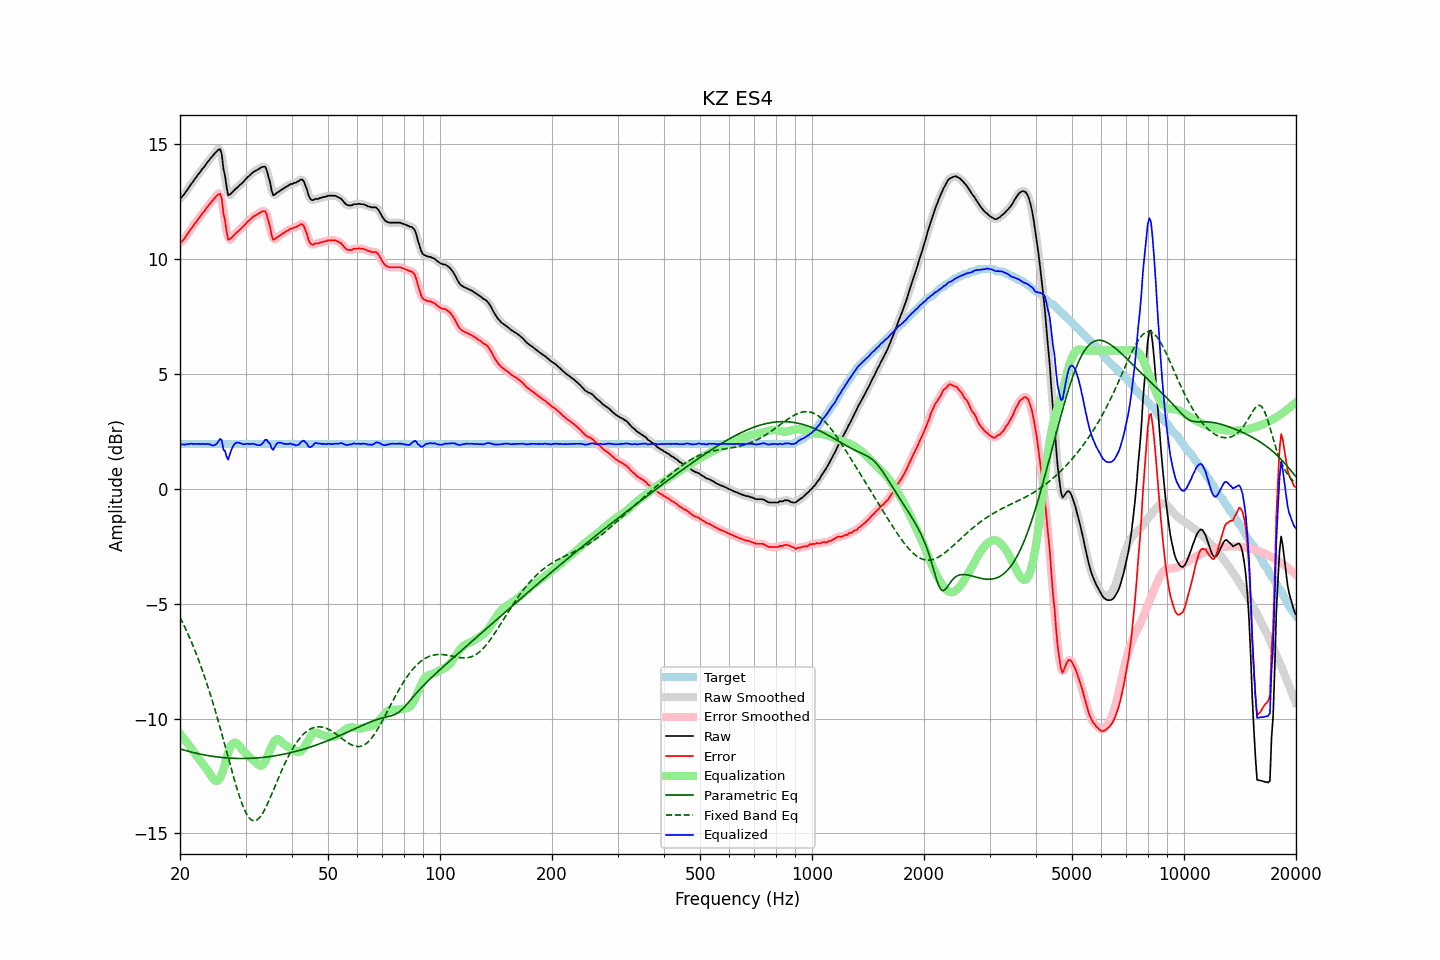

Values plotted in this chart, from the file beside it:
frequency, raw, error, smoothed, error_smoothed, equalization, parametric_eq, fixed_band_eq, equalized_raw, equalized_smoothed, target
20.00, 12.63, 10.70, 12.62, 10.68, -10.65, -11.32, -5.60, 1.98, 1.97, 1.94
20.20, 12.66, 10.73, 12.68, 10.74, -10.74, -11.34, -5.74, 1.92, 1.94, 1.94
20.40, 12.75, 10.81, 12.75, 10.81, -10.83, -11.36, -5.88, 1.91, 1.92, 1.94
20.61, 12.83, 10.89, 12.83, 10.90, -10.92, -11.38, -6.03, 1.91, 1.91, 1.94
20.81, 12.95, 11.01, 12.94, 11.00, -11.02, -11.40, -6.18, 1.93, 1.92, 1.94
21.02, 13.03, 11.10, 13.04, 11.10, -11.11, -11.42, -6.33, 1.93, 1.93, 1.94
21.23, 13.14, 11.21, 13.14, 11.20, -11.20, -11.44, -6.49, 1.94, 1.94, 1.94
21.44, 13.25, 11.31, 13.24, 11.30, -11.30, -11.46, -6.65, 1.95, 1.95, 1.94
21.66, 13.33, 11.40, 13.34, 11.40, -11.40, -11.48, -6.82, 1.94, 1.94, 1.94
21.87, 13.45, 11.51, 13.44, 11.50, -11.50, -11.49, -6.99, 1.95, 1.94, 1.94
22.09, 13.53, 11.59, 13.53, 11.60, -11.59, -11.51, -7.17, 1.93, 1.94, 1.94
22.31, 13.64, 11.70, 13.63, 11.69, -11.69, -11.52, -7.35, 1.95, 1.94, 1.94
22.54, 13.71, 11.77, 13.72, 11.78, -11.78, -11.54, -7.54, 1.93, 1.94, 1.94
22.76, 13.81, 11.87, 13.81, 11.87, -11.87, -11.55, -7.73, 1.93, 1.94, 1.94
22.99, 13.91, 11.98, 13.90, 11.96, -11.97, -11.57, -7.92, 1.95, 1.93, 1.94
23.22, 13.98, 12.05, 13.99, 12.06, -12.06, -11.58, -8.13, 1.93, 1.94, 1.94
23.45, 14.09, 12.15, 14.09, 12.15, -12.15, -11.60, -8.33, 1.94, 1.94, 1.94
23.69, 14.18, 12.24, 14.18, 12.24, -12.24, -11.61, -8.54, 1.94, 1.94, 1.94
23.92, 14.27, 12.33, 14.27, 12.33, -12.34, -11.62, -8.76, 1.92, 1.93, 1.94
24.16, 14.37, 12.43, 14.36, 12.42, -12.45, -11.63, -8.98, 1.91, 1.90, 1.94
24.40, 14.44, 12.50, 14.44, 12.50, -12.56, -11.64, -9.21, 1.87, 1.88, 1.94
24.65, 14.52, 12.59, 14.53, 12.59, -12.65, -11.65, -9.44, 1.88, 1.88, 1.94
24.89, 14.61, 12.67, 14.61, 12.67, -12.70, -11.66, -9.67, 1.90, 1.90, 1.94
25.14, 14.68, 12.74, 14.70, 12.76, -12.71, -11.67, -9.91, 1.96, 1.99, 1.94
25.39, 14.73, 12.80, 14.77, 12.84, -12.68, -11.68, -10.16, 2.06, 2.10, 1.94
25.65, 14.75, 12.82, 14.68, 12.74, -12.59, -11.69, -10.41, 2.16, 2.09, 1.94
25.91, 14.53, 12.59, 14.44, 12.50, -12.43, -11.69, -10.66, 2.10, 2.00, 1.94
26.16, 13.91, 11.97, 14.04, 12.10, -12.22, -11.70, -10.92, 1.69, 1.82, 1.94
26.43, 13.61, 11.67, 13.53, 11.59, -11.98, -11.71, -11.17, 1.63, 1.56, 1.94
26.69, 13.11, 11.18, 13.11, 11.17, -11.73, -11.71, -11.43, 1.39, 1.38, 1.94
26.96, 12.75, 10.81, 12.87, 10.94, -11.49, -11.72, -11.69, 1.26, 1.38, 1.94
27.23, 12.78, 10.85, 12.76, 10.82, -11.29, -11.72, -11.95, 1.49, 1.46, 1.94
27.50, 12.84, 10.91, 12.81, 10.87, -11.16, -11.73, -12.21, 1.69, 1.65, 1.94
27.77, 12.92, 10.98, 12.92, 10.98, -11.08, -11.73, -12.46, 1.84, 1.84, 1.94
28.05, 12.99, 11.06, 12.99, 11.05, -11.05, -11.73, -12.70, 1.95, 1.94, 1.94
28.33, 13.05, 11.12, 13.06, 11.12, -11.06, -11.74, -12.94, 1.99, 1.99, 1.94
28.62, 13.11, 11.18, 13.12, 11.18, -11.12, -11.74, -13.17, 2.00, 2.00, 1.94
28.90, 13.18, 11.25, 13.18, 11.24, -11.19, -11.74, -13.39, 1.99, 1.99, 1.94
29.19, 13.24, 11.31, 13.25, 11.31, -11.29, -11.74, -13.60, 1.96, 1.96, 1.94
29.48, 13.32, 11.38, 13.31, 11.38, -11.38, -11.74, -13.78, 1.93, 1.93, 1.94
29.78, 13.38, 11.45, 13.39, 11.45, -11.45, -11.74, -13.95, 1.93, 1.93, 1.94
30.08, 13.46, 11.52, 13.46, 11.52, -11.52, -11.74, -14.10, 1.94, 1.94, 1.94
30.38, 13.54, 11.61, 13.53, 11.60, -11.59, -11.74, -14.22, 1.95, 1.94, 1.94
30.68, 13.59, 11.66, 13.60, 11.66, -11.66, -11.73, -14.32, 1.94, 1.94, 1.94
30.99, 13.66, 11.73, 13.67, 11.73, -11.72, -11.73, -14.39, 1.94, 1.95, 1.94
31.30, 13.72, 11.79, 13.72, 11.78, -11.78, -11.73, -14.43, 1.94, 1.94, 1.94
31.61, 13.78, 11.85, 13.78, 11.84, -11.84, -11.72, -14.45, 1.95, 1.94, 1.94
31.93, 13.81, 11.88, 13.82, 11.88, -11.90, -11.72, -14.44, 1.91, 1.92, 1.94
32.24, 13.86, 11.92, 13.86, 11.92, -11.96, -11.71, -14.40, 1.89, 1.90, 1.94
32.57, 13.90, 11.97, 13.90, 11.96, -12.02, -11.71, -14.35, 1.89, 1.88, 1.94
32.89, 13.93, 12.00, 13.94, 12.00, -12.05, -11.70, -14.27, 1.89, 1.89, 1.94
33.22, 13.98, 12.05, 13.99, 12.05, -12.04, -11.70, -14.17, 1.95, 1.95, 1.94
33.55, 13.99, 12.06, 14.01, 12.07, -11.98, -11.69, -14.05, 2.02, 2.03, 1.94
33.89, 13.99, 12.06, 13.96, 12.02, -11.87, -11.68, -13.92, 2.13, 2.09, 1.94
34.23, 13.84, 11.90, 13.82, 11.88, -11.72, -11.67, -13.78, 2.12, 2.10, 1.94
34.57, 13.56, 11.63, 13.59, 11.65, -11.55, -11.66, -13.62, 2.01, 2.03, 1.94
34.92, 13.33, 11.39, 13.27, 11.33, -11.38, -11.66, -13.46, 1.95, 1.89, 1.94
35.27, 12.96, 11.02, 13.00, 11.06, -11.21, -11.65, -13.30, 1.74, 1.78, 1.94
35.62, 12.76, 10.82, 12.83, 10.89, -11.07, -11.63, -13.13, 1.68, 1.75, 1.94
35.97, 12.79, 10.85, 12.77, 10.83, -10.97, -11.62, -12.96, 1.82, 1.80, 1.94
... 635 more rows
